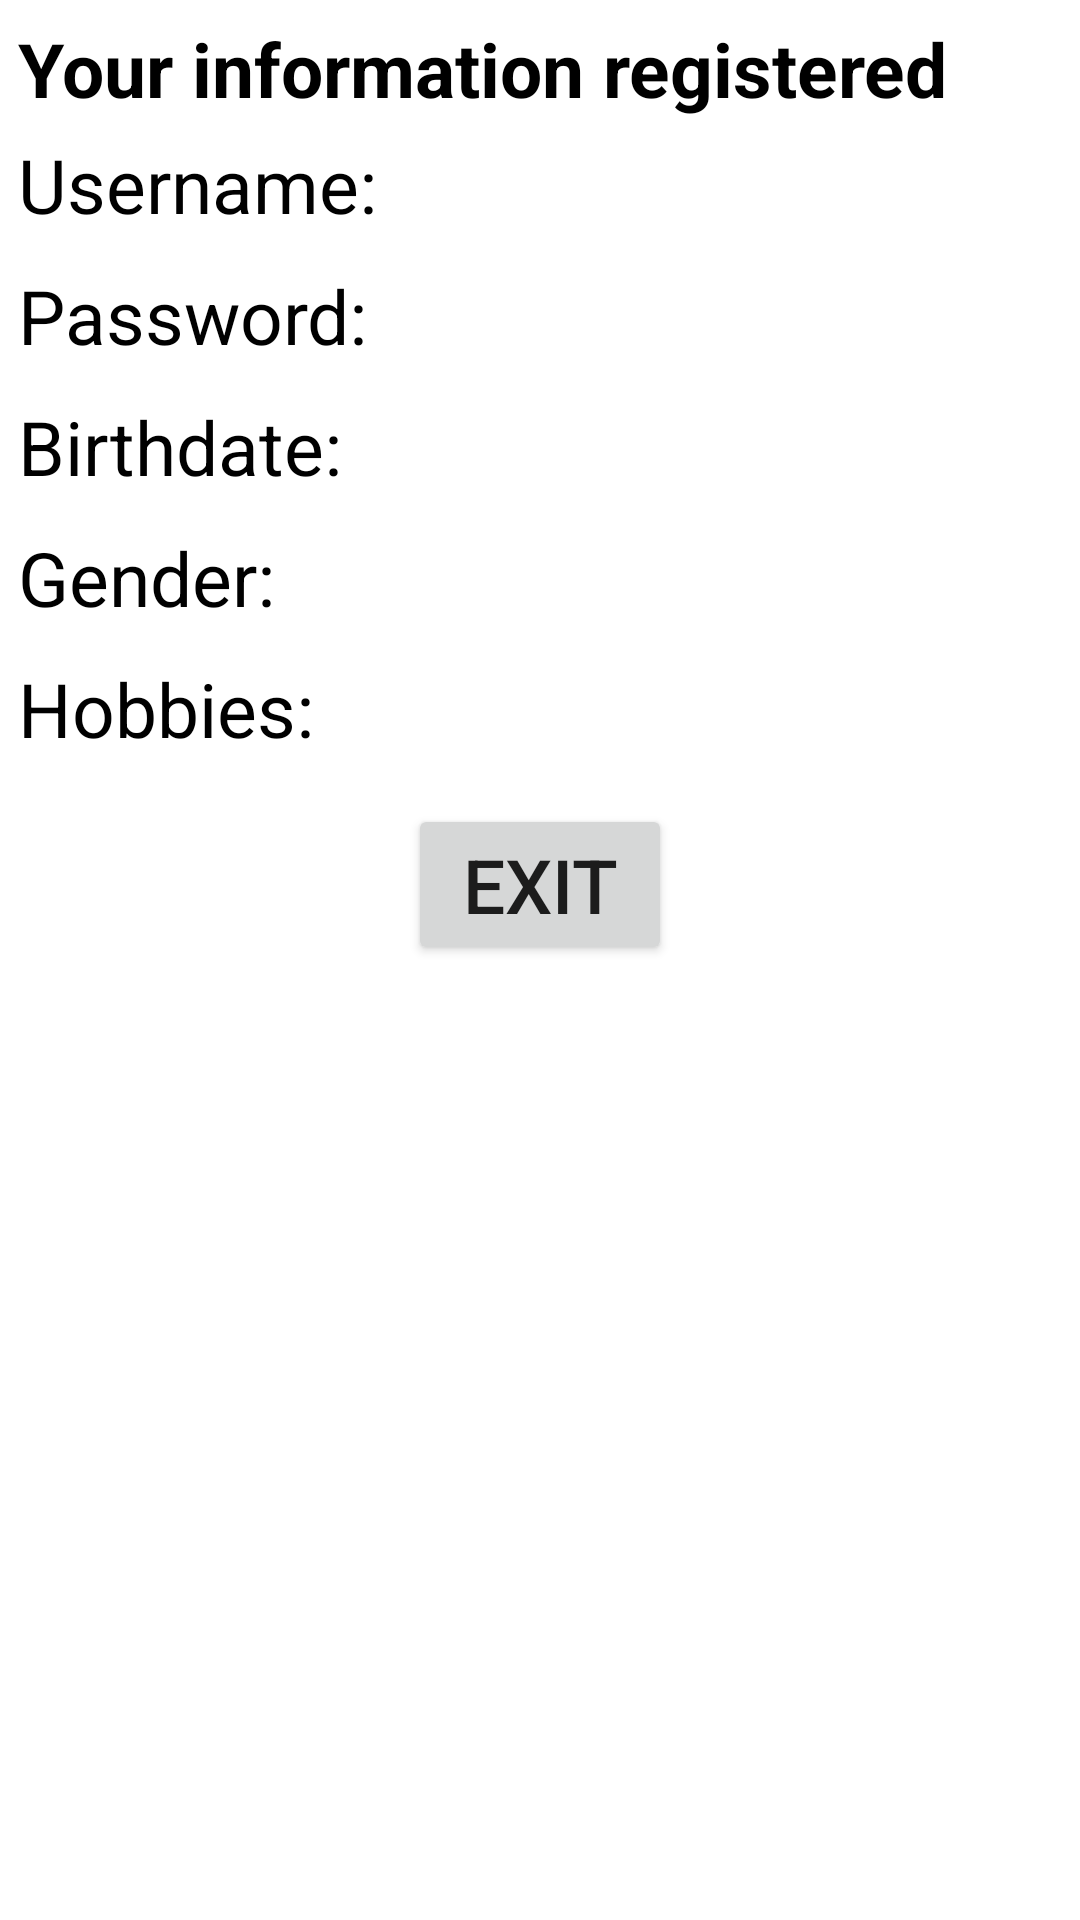

Layout XML and referenced resources for this Android screen:
<!-- AndroidManifest.xml: application theme Theme.RegisterSimulator -->
<!-- res/layout/resultform.xml -->
<?xml version="1.0" encoding="utf-8"?>
<LinearLayout
    xmlns:android="http://schemas.android.com/apk/res/android"
    xmlns:tools="http://schemas.android.com/tools"
    android:layout_width="match_parent" android:layout_height="match_parent"
    android:padding="6dp" android:orientation="vertical">
    <TextView
        android:text="@string/secondary_header_text"
        android:layout_height="wrap_content"
        android:layout_width="wrap_content"
        android:textStyle="bold"
        android:textSize="25sp"
        android:textColor="@color/black" />

    <LinearLayout
        android:layout_width="match_parent"
        android:layout_height="wrap_content"
        android:orientation="horizontal"
        android:layout_marginVertical="5sp">

        <TextView
            android:text="Username: "
            android:layout_height="wrap_content"
            android:layout_width="wrap_content"
            android:textColor="@color/black"
            android:textSize="25sp"/>
        <TextView
            android:id="@+id/viewUsername"
            android:layout_height="wrap_content"
            android:layout_width="wrap_content"
            android:textColor="@color/black"
            android:textSize="25sp"/>
    </LinearLayout>

    <LinearLayout
        android:layout_width="match_parent"
        android:layout_height="wrap_content"
        android:orientation="horizontal"
        android:layout_marginVertical="5sp">

        <TextView
            android:text="Password: "
            android:layout_height="wrap_content"
            android:layout_width="wrap_content"
            android:textColor="@color/black"
            android:textSize="25sp"/>
        <TextView
            android:id="@+id/viewPwd"
            android:layout_height="wrap_content"
            android:layout_width="wrap_content"
            android:textColor="@color/black"
            android:textSize="25sp"/>
    </LinearLayout>

    <LinearLayout
        android:layout_width="match_parent"
        android:layout_height="wrap_content"
        android:orientation="horizontal"
        android:layout_marginVertical="5sp">

        <TextView
            android:text="Birthdate: "
            android:layout_height="wrap_content"
            android:layout_width="wrap_content"
            android:textColor="@color/black"
            android:textSize="25sp"/>
        <TextView
            android:id="@+id/viewBirthDate"
            android:layout_height="wrap_content"
            android:layout_width="wrap_content"
            android:textColor="@color/black"
            android:textSize="25sp"/>
    </LinearLayout>

    <LinearLayout
        android:layout_width="match_parent"
        android:layout_height="wrap_content"
        android:orientation="horizontal"
        android:layout_marginVertical="5sp">

        <TextView
            android:text="Gender: "
            android:layout_height="wrap_content"
            android:layout_width="wrap_content"
            android:textColor="@color/black"
            android:textSize="25sp"/>
        <TextView
            android:id="@+id/viewGender"
            android:layout_height="wrap_content"
            android:layout_width="wrap_content"
            android:textColor="@color/black"
            android:textSize="25sp"/>
    </LinearLayout>

    <LinearLayout
        android:layout_width="match_parent"
        android:layout_height="wrap_content"
        android:orientation="horizontal"
        android:layout_marginVertical="5sp">

        <TextView
            android:text="Hobbies: "
            android:layout_height="wrap_content"
            android:layout_width="wrap_content"
            android:textColor="@color/black"
            android:textSize="25sp"/>
        <TextView
            android:id="@+id/viewHobbies"
            android:layout_height="wrap_content"
            android:layout_width="wrap_content"
            android:textColor="@color/black"
            android:textSize="25sp"/>
    </LinearLayout>

    <RelativeLayout
        android:layout_marginTop="10dp"
        android:layout_width="match_parent"
        android:layout_height="wrap_content"
        android:gravity="center">

        <Button
            android:text="@string/exitBtnTxt"
            android:id="@+id/exit_btn"
            android:layout_width="wrap_content"
            android:textSize="25sp"
            android:layout_height="wrap_content" />

    </RelativeLayout>
</LinearLayout>
<!-- resources referenced by this layout -->
<resources>
  <string name="exitBtnTxt">Exit</string>
  <string name="secondary_header_text">Your information registered</string>
  <style name="Theme.RegisterSimulator" parent="Theme.MaterialComponents.DayNight.DarkActionBar">
          
          <item name="colorPrimary">@color/purple_500</item>
          <item name="colorPrimaryVariant">@color/purple_700</item>
          <item name="colorOnPrimary">@color/white</item>
          
          <item name="colorSecondary">@color/teal_200</item>
          <item name="colorSecondaryVariant">@color/teal_700</item>
          <item name="colorOnSecondary">@color/black</item>
          
          <item name="android:statusBarColor" tools:targetApi="l">?attr/colorPrimaryVariant</item>
          
      </style>
  <!-- not gathered from this repository: default colours our renderer supplied (Android Studio template values) -->
  <color name="purple_500">#FF6200EE</color>
  <color name="purple_700">#FF3700B3</color>
  <color name="teal_200">#FF03DAC5</color>
  <color name="teal_700">#FF018786</color>
  <color name="black">#FF000000</color>
  <color name="white">#FFFFFFFF</color>
</resources>
